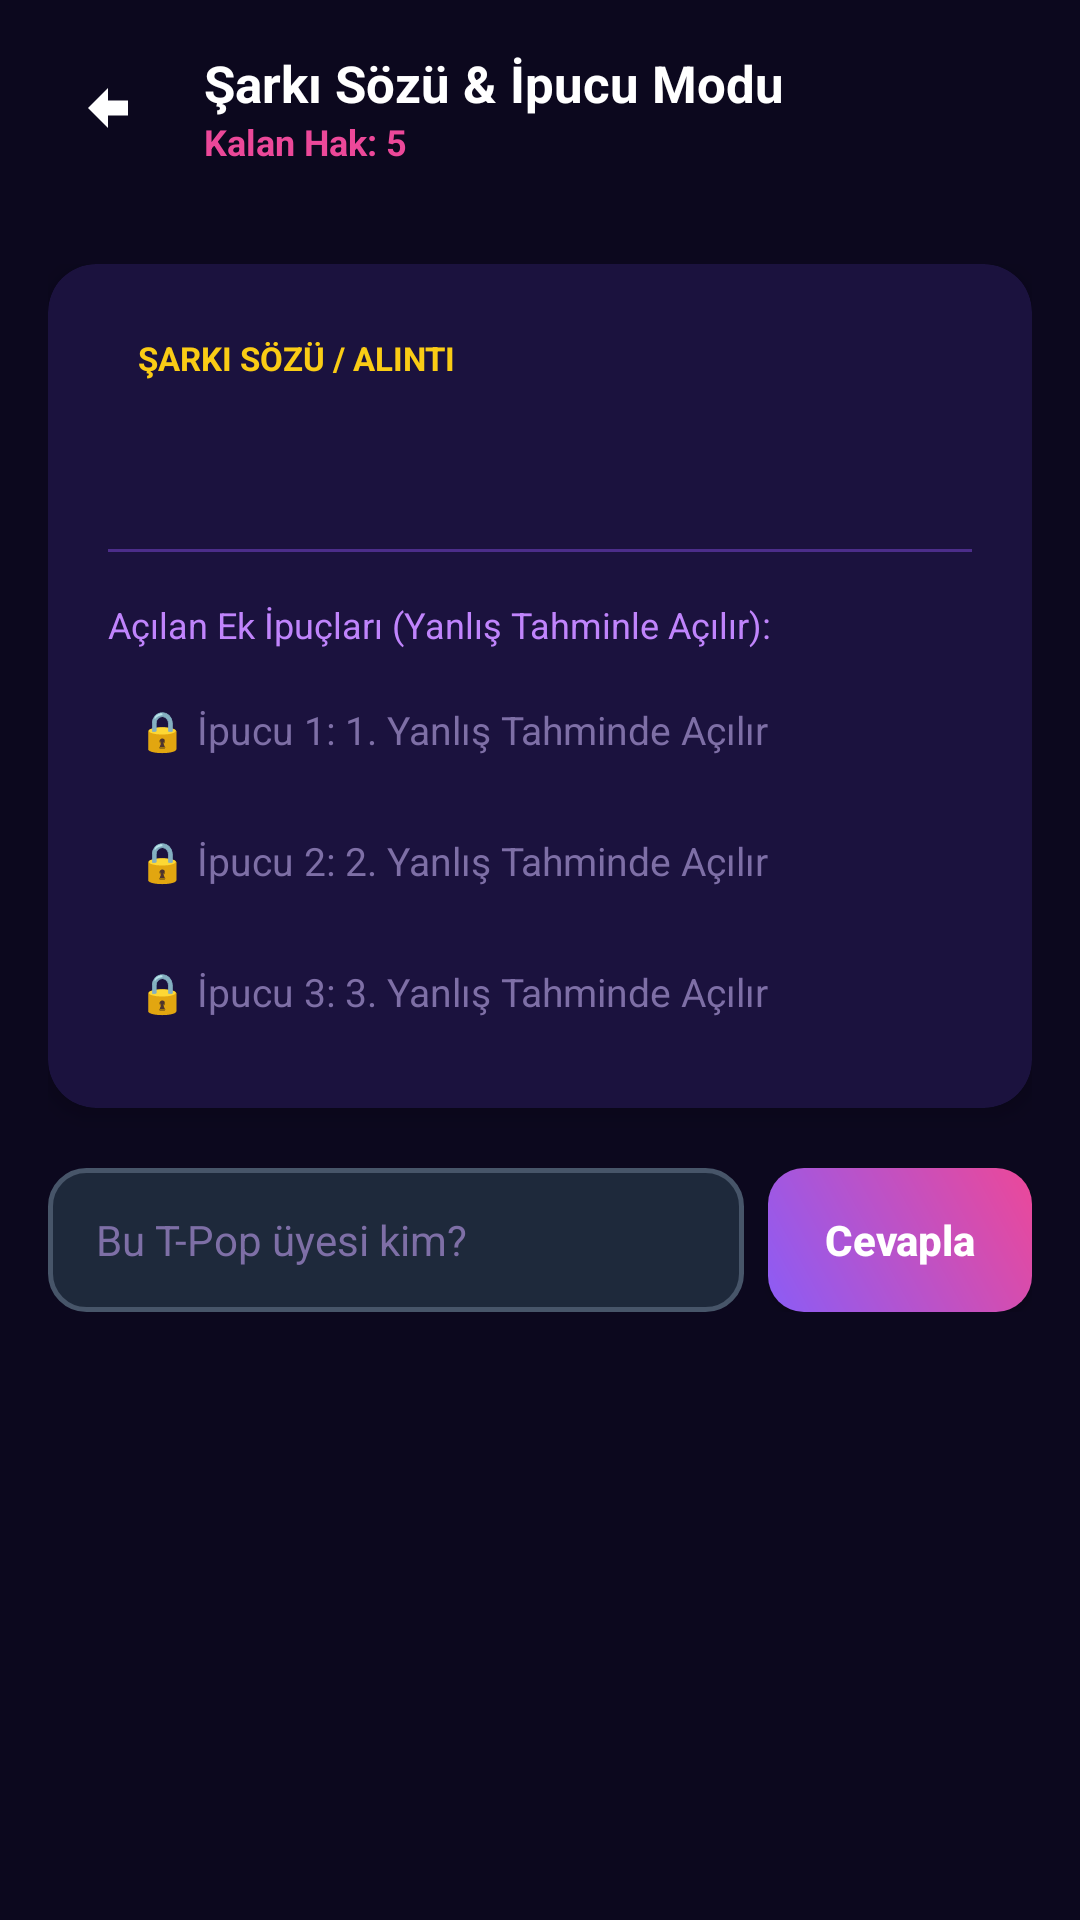

Produce the Android XML layout that renders to this screen, including the resource entries it uses.
<!-- AndroidManifest.xml: application theme Theme.Popdle -->
<!-- res/layout/activity_clue_mode.xml -->
<?xml version="1.0" encoding="utf-8"?>
<LinearLayout xmlns:android="http://schemas.android.com/apk/res/android"
    xmlns:app="http://schemas.android.com/apk/res-auto"
    xmlns:tools="http://schemas.android.com/tools"
    android:layout_width="match_parent"
    android:layout_height="match_parent"
    android:background="@color/background"
    android:orientation="vertical">

    
    <LinearLayout
        android:layout_width="match_parent"
        android:layout_height="wrap_content"
        android:gravity="center_vertical"
        android:orientation="horizontal"
        android:padding="16dp">

        <ImageButton
            android:id="@+id/btnClueBack"
            android:layout_width="40dp"
            android:layout_height="40dp"
            android:background="@drawable/bg_card_neutral"
            android:contentDescription="Geri"
            android:rotation="90"
            android:src="@drawable/ic_arrow_down"
            app:tint="@color/white" />

        <LinearLayout
            android:layout_width="0dp"
            android:layout_height="wrap_content"
            android:layout_marginStart="12dp"
            android:layout_weight="1"
            android:orientation="vertical">

            <TextView
                android:layout_width="wrap_content"
                android:layout_height="wrap_content"
                android:text="Şarkı Sözü &amp; İpucu Modu"
                android:textColor="@color/white"
                android:textSize="17sp"
                android:textStyle="bold" />

            <TextView
                android:id="@+id/tvClueAttemptCount"
                android:layout_width="wrap_content"
                android:layout_height="wrap_content"
                android:text="Kalan Hak: 5"
                android:textColor="@color/secondary"
                android:textSize="12sp"
                android:textStyle="bold" />
        </LinearLayout>
    </LinearLayout>

    <androidx.core.widget.NestedScrollView
        android:layout_width="match_parent"
        android:layout_height="match_parent"
        android:fillViewport="true">

        <LinearLayout
            android:layout_width="match_parent"
            android:layout_height="wrap_content"
            android:orientation="vertical"
            android:padding="16dp">

            
            <androidx.cardview.widget.CardView
                android:layout_width="match_parent"
                android:layout_height="wrap_content"
                app:cardBackgroundColor="@color/surface_card"
                app:cardCornerRadius="16dp"
                app:cardElevation="4dp">

                <LinearLayout
                    android:layout_width="match_parent"
                    android:layout_height="wrap_content"
                    android:orientation="vertical"
                    android:padding="20dp">

                    <TextView
                        android:layout_width="wrap_content"
                        android:layout_height="wrap_content"
                        android:background="@drawable/bg_card_neutral"
                        android:paddingHorizontal="10dp"
                        android:paddingVertical="4dp"
                        android:text="ŞARKI SÖZÜ / ALINTI"
                        android:textColor="@color/gold"
                        android:textSize="11sp"
                        android:textStyle="bold" />

                    <TextView
                        android:id="@+id/tvQuoteClue"
                        android:layout_width="match_parent"
                        android:layout_height="wrap_content"
                        android:layout_marginTop="12dp"
                        android:lineSpacingExtra="4dp"
                        android:textColor="@color/white"
                        android:textSize="18sp"
                        android:textStyle="italic|bold"
                        tools:text="“Manifest'in sahnedeki ses tüneli ve lider vokali!”" />

                    
                    <View
                        android:layout_width="match_parent"
                        android:layout_height="1dp"
                        android:layout_marginVertical="16dp"
                        android:background="@color/surface_border" />

                    <TextView
                        android:layout_width="wrap_content"
                        android:layout_height="wrap_content"
                        android:text="Açılan Ek İpuçları (Yanlış Tahminle Açılır):"
                        android:textColor="@color/text_secondary"
                        android:textSize="12sp" />

                    <TextView
                        android:id="@+id/tvClueStage1"
                        android:layout_width="match_parent"
                        android:layout_height="wrap_content"
                        android:layout_marginTop="8dp"
                        android:background="@drawable/bg_card_neutral"
                        android:padding="10dp"
                        android:text="🔒 İpucu 1: 1. Yanlış Tahminde Açılır"
                        android:textColor="@color/text_muted"
                        android:textSize="13sp" />

                    <TextView
                        android:id="@+id/tvClueStage2"
                        android:layout_width="match_parent"
                        android:layout_height="wrap_content"
                        android:layout_marginTop="6dp"
                        android:background="@drawable/bg_card_neutral"
                        android:padding="10dp"
                        android:text="🔒 İpucu 2: 2. Yanlış Tahminde Açılır"
                        android:textColor="@color/text_muted"
                        android:textSize="13sp" />

                    <TextView
                        android:id="@+id/tvClueStage3"
                        android:layout_width="match_parent"
                        android:layout_height="wrap_content"
                        android:layout_marginTop="6dp"
                        android:background="@drawable/bg_card_neutral"
                        android:padding="10dp"
                        android:text="🔒 İpucu 3: 3. Yanlış Tahminde Açılır"
                        android:textColor="@color/text_muted"
                        android:textSize="13sp" />
                </LinearLayout>
            </androidx.cardview.widget.CardView>

            
            <LinearLayout
                android:layout_width="match_parent"
                android:layout_height="wrap_content"
                android:layout_marginTop="20dp"
                android:orientation="horizontal">

                <AutoCompleteTextView
                    android:id="@+id/autoCompleteClueInput"
                    android:layout_width="0dp"
                    android:layout_height="48dp"
                    android:layout_weight="1"
                    android:background="@drawable/bg_search_input"
                    android:completionThreshold="1"
                    android:hint="Bu T-Pop üyesi kim?"
                    android:inputType="textPersonName"
                    android:maxLines="1"
                    android:paddingHorizontal="16dp"
                    android:textColor="@color/white"
                    android:textColorHint="@color/text_muted"
                    android:textSize="14sp" />

                <Button
                    android:id="@+id/btnSubmitClueGuess"
                    android:layout_width="wrap_content"
                    android:layout_height="48dp"
                    android:layout_marginStart="8dp"
                    android:background="@drawable/bg_gradient_button"
                    android:paddingHorizontal="16dp"
                    android:text="Cevapla"
                    android:textAllCaps="false"
                    android:textColor="@color/white"
                    android:textStyle="bold" />
            </LinearLayout>

            
            <TextView
                android:id="@+id/tvWrongGuessesList"
                android:layout_width="match_parent"
                android:layout_height="wrap_content"
                android:layout_marginTop="16dp"
                android:textColor="@color/mismatch_red"
                android:textSize="13sp"
                tools:text="Denenenler: Hilal Yelekçi ❌, Salman Tin ❌" />

        </LinearLayout>
    </androidx.core.widget.NestedScrollView>
</LinearLayout>
<!-- resources referenced by this layout -->
<resources>
  <color name="background">#0C081E</color>
  <color name="gold">#FACC15</color>
  <color name="mismatch_red">#EF4444</color>
  <color name="secondary">#EC4899</color>
  <color name="surface_border">#4C2D8A</color>
  <color name="surface_card">#1B123E</color>
  <color name="text_muted">#7E6FA6</color>
  <color name="text_secondary">#C084FC</color>
  <color name="white">#FFFFFF</color>
  <!-- drawable bg_gradient_button (drawable) -->
  <?xml version="1.0" encoding="utf-8"?>
  <shape xmlns:android="http://schemas.android.com/apk/res/android"
      android:shape="rectangle">
      <gradient
          android:angle="45"
          android:endColor="#EC4899"
          android:startColor="#8B5CF6" />
      <corners android:radius="12dp" />
  </shape>
  <!-- drawable bg_search_input (drawable) -->
  <?xml version="1.0" encoding="utf-8"?>
  <shape xmlns:android="http://schemas.android.com/apk/res/android"
      android:shape="rectangle">
      <solid android:color="#1E293B" />
      <corners android:radius="12dp" />
      <stroke
          android:width="1.5dp"
          android:color="#475569" />
  </shape>
  <!-- drawable ic_arrow_down (drawable) -->
  <vector xmlns:android="http://schemas.android.com/apk/res/android"
      android:width="20dp"
      android:height="20dp"
      android:viewportWidth="24"
      android:viewportHeight="24">
      <path
          android:fillColor="#FFFFFF"
          android:pathData="M12,20l8,-8h-5v-8h-6v8h-5z" />
  </vector>
  <style name="Theme.Popdle" parent="Theme.Material3.Dark.NoActionBar">
          
          <item name="colorPrimary">@color/primary</item>
          <item name="colorPrimaryVariant">@color/primary_variant</item>
          <item name="colorSecondary">@color/secondary</item>
          <item name="android:statusBarColor">@color/background</item>
          <item name="android:navigationBarColor">@color/background</item>
          <item name="android:windowBackground">@color/background</item>
      </style>
  <color name="primary">#A855F7</color>
  <color name="primary_variant">#7E22CE</color>
</resources>
